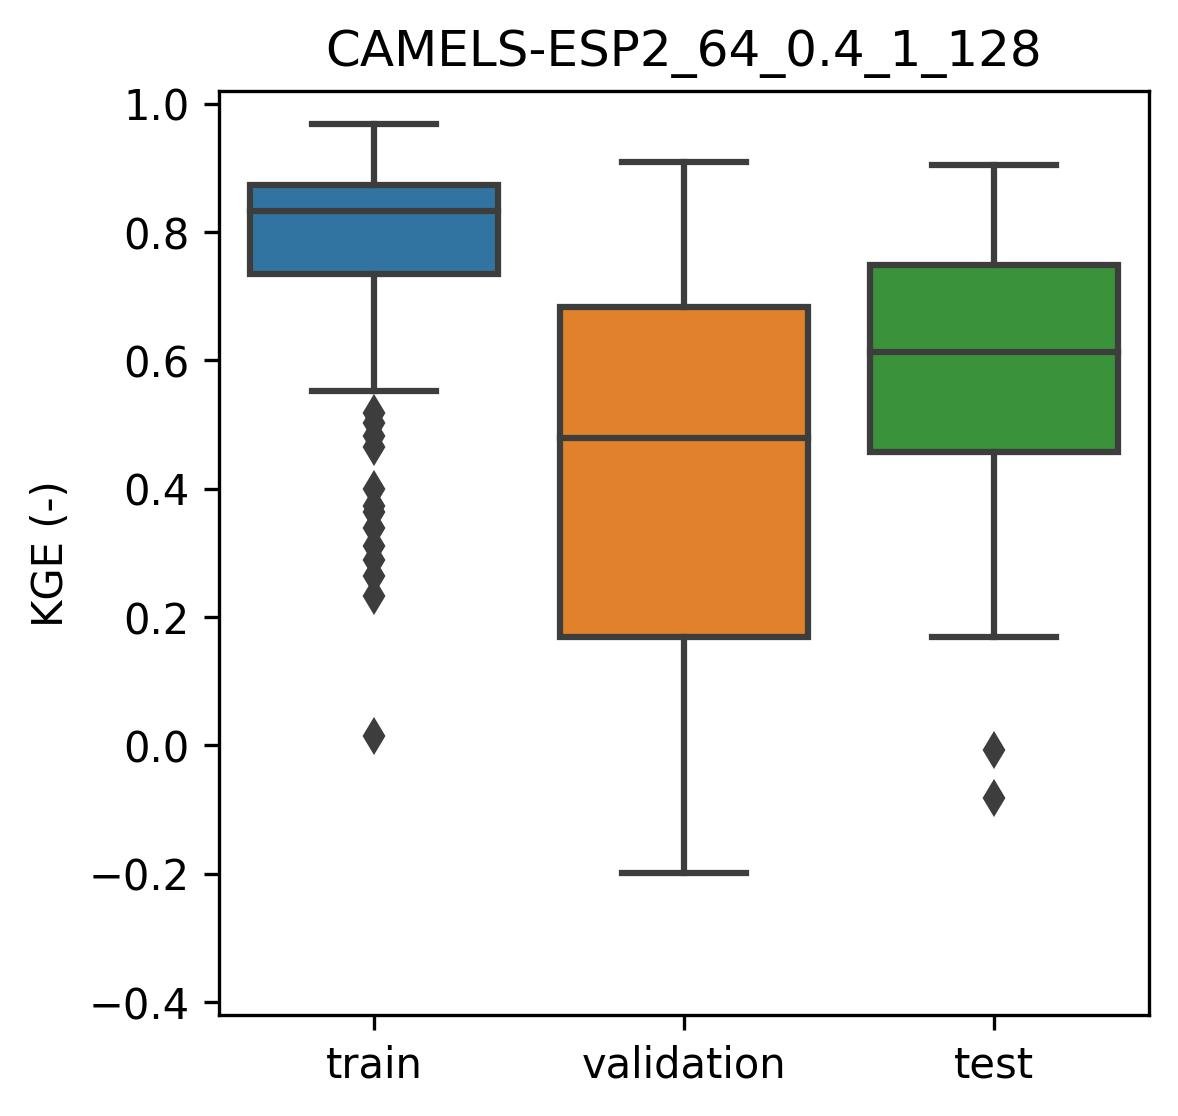

Data behind this chart, as committed beside it:
basin, train, validation, test
1105, 0.862, , 
1106, 0.883, , 
1109, 0.870, , 
1295, 0.864, , 
1343, 0.681, , 
1363, 0.800, , 
1369, 0.899, , 
1378, 0.892, , 
1395, 0.734, , 
1414, 0.879, , 
1427, 0.795, , 
1431, 0.872, , 
1441, 0.876, , 
1443, 0.894, , 
1485, 0.870, , 
1520, 0.895, , 
1522, 0.888, , 
1552, 0.860, , 
1585, 0.637, , 
1605, 0.877, , 
1619, 0.862, , 
1620, 0.822, , 
1624, 0.952, , 
1638, 0.939, , 
1659, 0.906, , 
1715, 0.872, , 
1721, 0.789, , 
1723, 0.944, , 
1725, 0.812, , 
1726, 0.969, , 
1728, 0.921, , 
1729, 0.842, , 
1734, 0.883, , 
1753, 0.883, , 
1823, 0.727, , 
1824, 0.849, , 
1829, 0.918, , 
2005, 0.867, , 
2012, 0.826, , 
2016, 0.823, , 
2025, 0.793, , 
2028, 0.864, , 
2029, 0.855, , 
2031, 0.831, , 
2036, 0.860, , 
2041, 0.844, , 
2046, 0.850, , 
2047, 0.725, , 
2050, 0.771, , 
2055, 0.767, , 
2056, 0.836, , 
2057, 0.824, , 
2074, 0.882, , 
2081, 0.883, , 
2082, 0.923, , 
2089, 0.931, , 
2098, 0.868, , 
2101, 0.906, , 
2104, 0.872, , 
2113, 0.881, , 
... 207 more rows
